Image classification data set "data_split" (constantinEb/Computer-Vision-AI on GitHub). Class labels (3): burrito, hot dog, muffin.

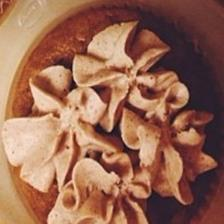
Label: muffin

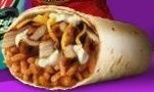
Label: burrito

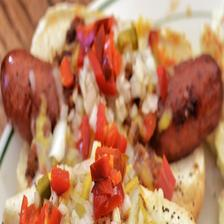
Label: hot dog

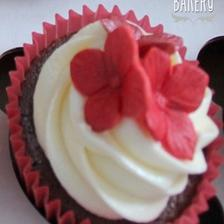
Label: muffin

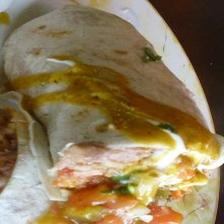
Label: burrito

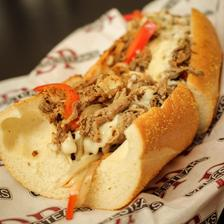
Label: hot dog
